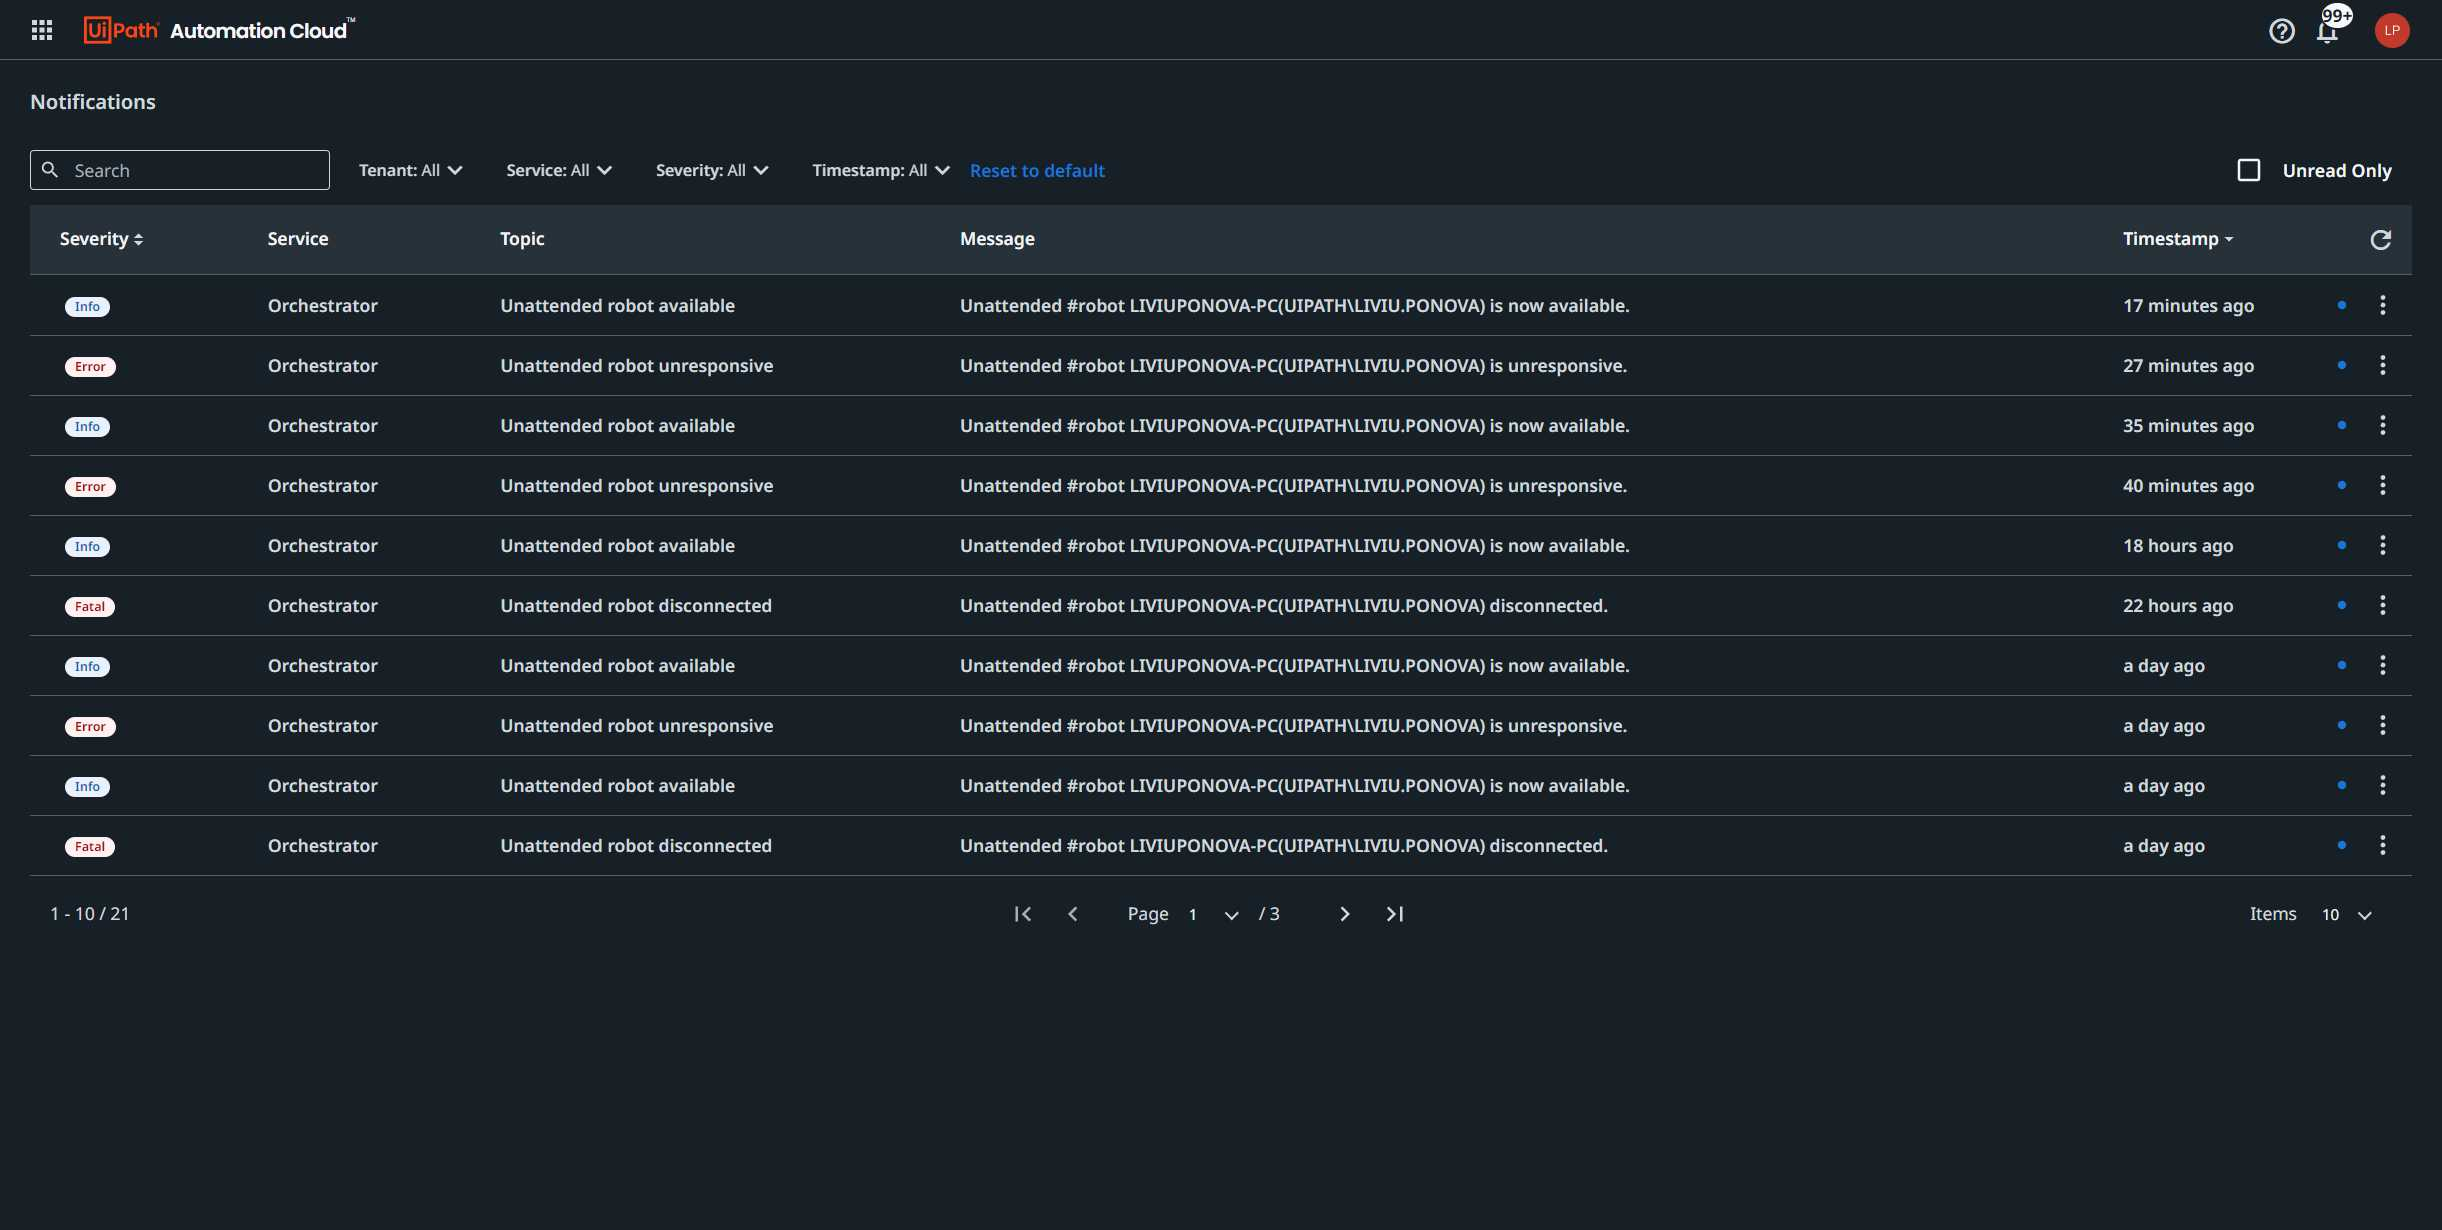
Workflow: Sequence1

Step 1: Use Browser Edge: Automation Cloud in window 'Automation Cloud' (msedge.exe)

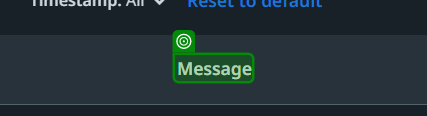
Step 2: find the paragraph in window 'Automation Cloud' (msedge.exe)
